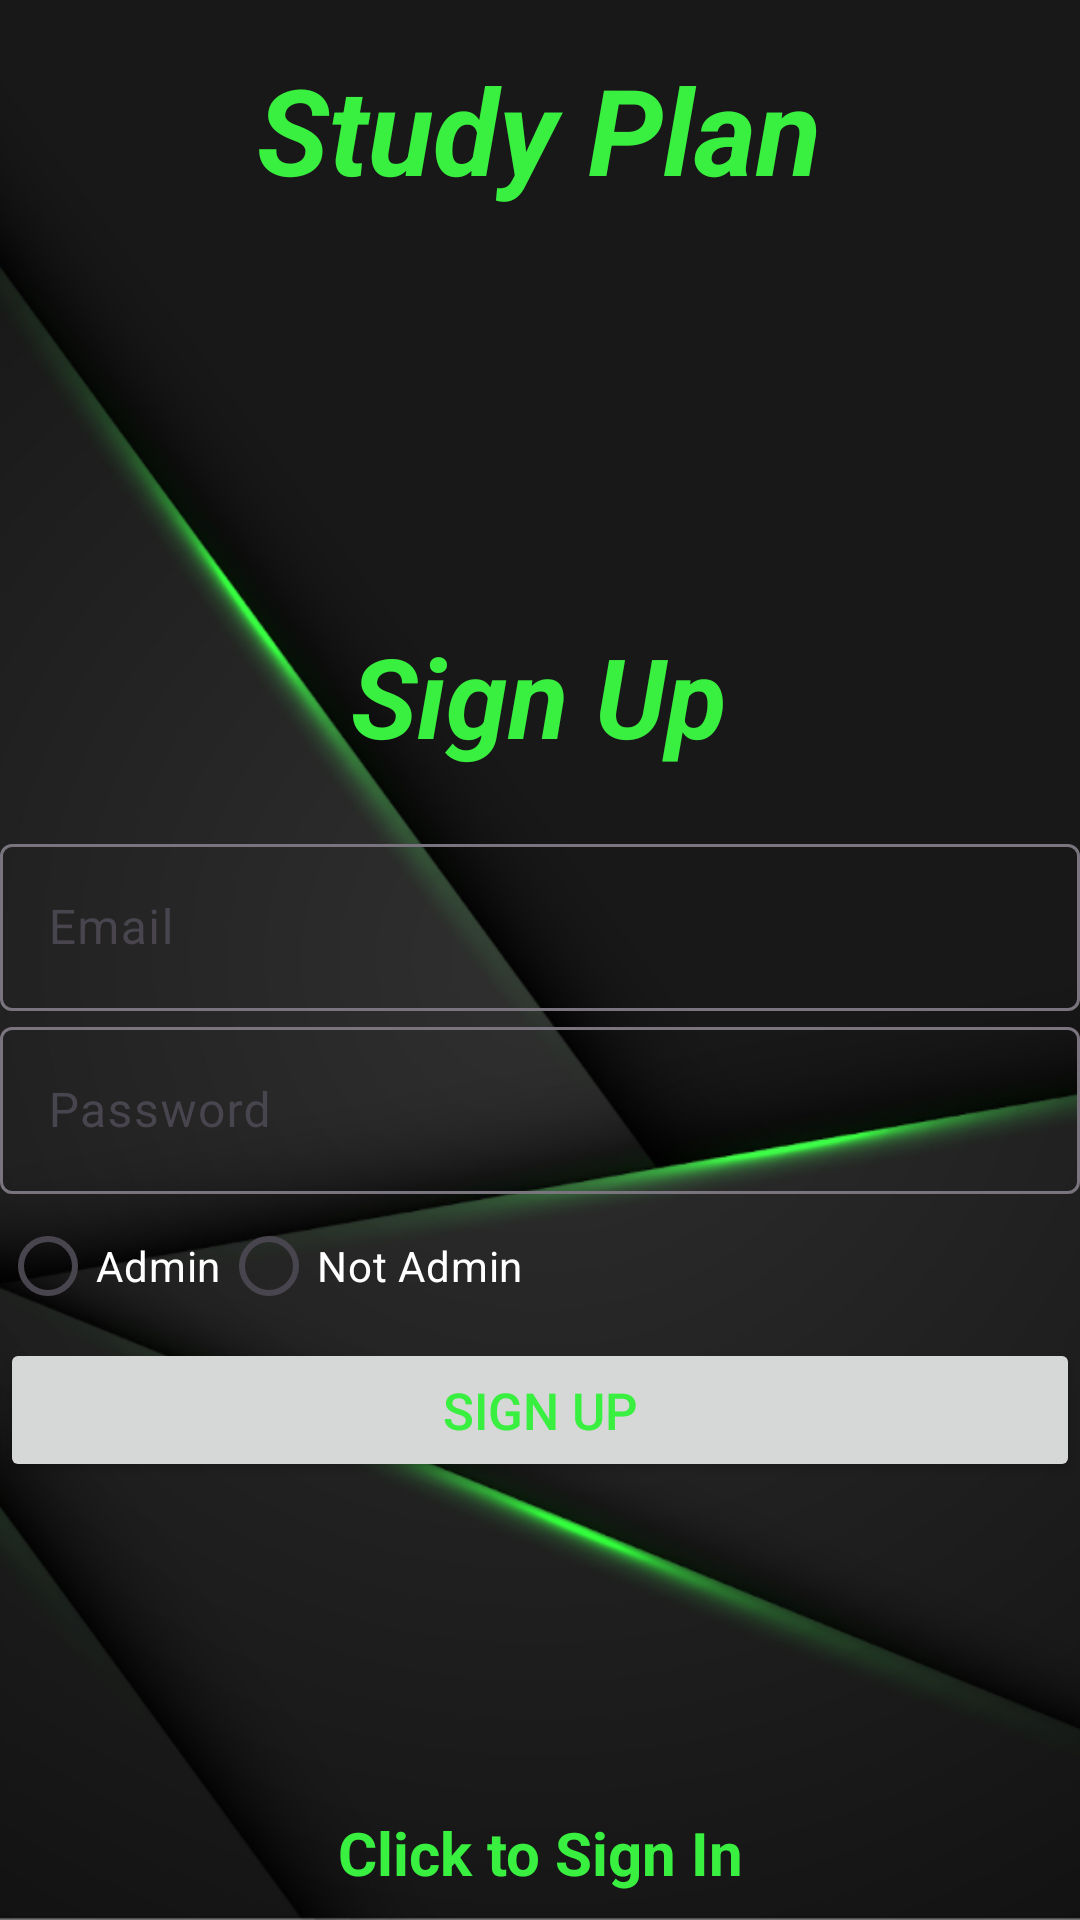

Android layout source for this screen:
<!-- AndroidManifest.xml: application theme Theme.Material3.Light.NoActionBar -->
<!-- res/layout/activity_sign_up.xml -->
<?xml version="1.0" encoding="utf-8"?>
<LinearLayout xmlns:android="http://schemas.android.com/apk/res/android"
    xmlns:app="http://schemas.android.com/apk/res-auto"
    xmlns:tools="http://schemas.android.com/tools"
    android:background="@drawable/signs"
    android:orientation="vertical"
    android:layout_gravity="center"
    android:gravity="center"
    android:layout_width="match_parent"
    android:layout_height="match_parent"
    tools:context=".SignUp">

    <TextView
        android:id="@+id/textView2"
        android:layout_width="223dp"
        android:layout_height="68dp"
        android:gravity="center"
        android:text="Study Plan"
        android:textAlignment="center"
        android:textColor="#39EF40"
        android:textSize="40dp"
        android:layout_marginBottom="130dp"
        android:textStyle="bold|italic" />
    <TextView
        android:layout_width="177dp"
        android:layout_height="69dp"
        android:text="Sign Up"
        android:textAlignment="center"
        android:textSize="37dp"
        android:textColor="#39EF40"
        app:layout_constraintBottom_toBottomOf="parent"
        app:layout_constraintEnd_toEndOf="parent"
        app:layout_constraintStart_toStartOf="parent"
        app:layout_constraintTop_toTopOf="parent"
        app:layout_constraintVertical_bias="0.178"
        android:textStyle="bold|italic"/>

    <com.google.android.material.textfield.TextInputLayout
        android:id="@+id/textInputLayout2"
        android:layout_width="match_parent"
        android:layout_height="wrap_content"
        android:orientation="vertical"
        tools:ignore="MissingConstraints"
        android:gravity="center">

        <com.google.android.material.textfield.TextInputEditText
            android:id="@+id/emailsignUp"
            android:layout_width="match_parent"
            android:layout_height="wrap_content"
            android:textColor="@color/white"
            android:hint="Email" />
    </com.google.android.material.textfield.TextInputLayout>

    <com.google.android.material.textfield.TextInputLayout
        android:id="@+id/textInputLayout"
        android:layout_width="match_parent"
        android:layout_height="wrap_content"
        tools:ignore="MissingConstraints"
        tools:layout_editor_absoluteY="380dp">

        <com.google.android.material.textfield.TextInputEditText
            android:id="@+id/passwordsignUp"
            android:layout_width="match_parent"
            android:layout_height="wrap_content"
            android:hint="Password"
            android:textColor="@color/white"
            tools:layout_editor_absoluteY="367dp" />
    </com.google.android.material.textfield.TextInputLayout>

    <RadioGroup
        android:id="@+id/radioGroup"
        android:layout_width="match_parent"
        android:layout_height="wrap_content"
        android:orientation="horizontal">

        <RadioButton
            android:id="@+id/radioButtonAdmin"
            android:layout_width="wrap_content"
            android:layout_height="wrap_content"
            android:text="Admin"
            android:textColor="@color/white" />

        <RadioButton
            android:id="@+id/radioButtonNotAdmin"
            android:layout_width="wrap_content"
            android:layout_height="wrap_content"
            android:text="Not Admin"
            android:textColor="@color/white" />

    </RadioGroup>

    <ProgressBar
        android:id="@+id/progressBar"
        android:layout_width="wrap_content"
        android:layout_height="wrap_content"
        android:visibility="gone"
        app:layout_constraintBottom_toTopOf="parent" />

    <Button
        android:id="@+id/signup"
        android:layout_width="match_parent"
        android:layout_height="wrap_content"
        android:text="Sign Up"
        android:textSize="17dp"
        android:textColor="#39EF40"
        tools:ignore="MissingConstraints"
        tools:layout_editor_absoluteX="0dp"
        tools:layout_editor_absoluteY="479dp" />

    <TextView
        android:id="@+id/LoginNow"
        android:layout_width="match_parent"
        android:textColor="#39EF40"
        android:textStyle="bold"
        android:gravity="center"
        android:textSize="20sp"
        android:layout_marginTop="110dp"
        android:layout_height="wrap_content"
        android:text="Click to Sign In" />

</LinearLayout>
<!-- resources referenced by this layout -->
<resources>
  <!-- drawable signs: png bitmap (drawable, 138993 bytes) -->
  <!-- not gathered from this repository: default colours our renderer supplied (Android Studio template values) -->
  <color name="white">#FFFFFFFF</color>
</resources>
